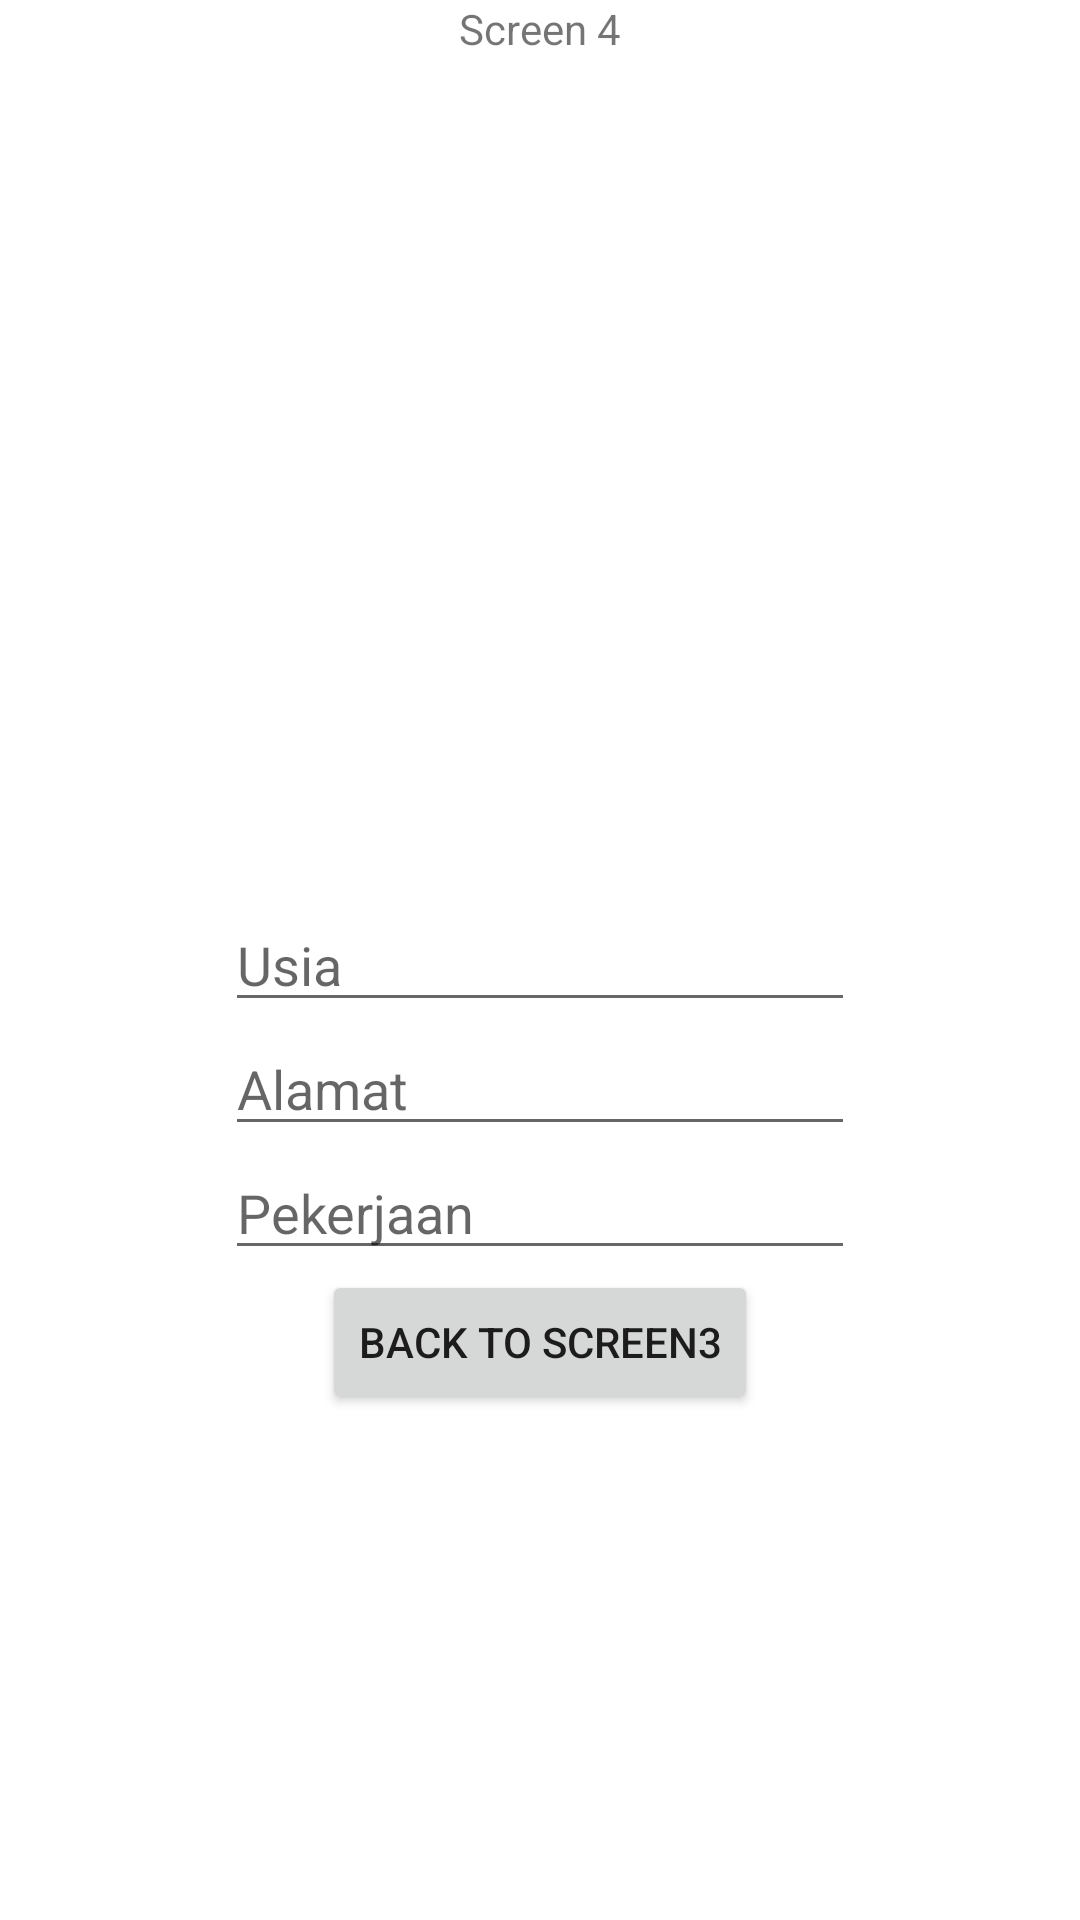

This screen was rendered from an Android layout file. Write that file and the resources it references.
<!-- AndroidManifest.xml: application theme Theme.TaskSingleActivity -->
<!-- res/layout/four_fragment.xml -->
<?xml version="1.0" encoding="utf-8"?>
<androidx.constraintlayout.widget.ConstraintLayout xmlns:android="http://schemas.android.com/apk/res/android"
    xmlns:app="http://schemas.android.com/apk/res-auto"
    xmlns:tools="http://schemas.android.com/tools"
    android:layout_width="match_parent"
    android:layout_height="match_parent"
    android:layout_margin="20dp"
    tools:context=".FourFragment">

    <TextView
        android:id="@+id/textView3"
        android:layout_width="wrap_content"
        android:layout_height="wrap_content"
        android:text="Screen 4"
        app:layout_constraintTop_toTopOf="parent"
        app:layout_constraintRight_toRightOf="parent"
        app:layout_constraintLeft_toLeftOf="parent"/>
    <EditText
        android:id="@+id/editTextusia"
        android:layout_width="wrap_content"
        android:layout_height="wrap_content"
        android:ems="10"
        android:inputType="textPersonName"
        android:hint="Usia"
        app:layout_constraintTop_toTopOf="parent"
        app:layout_constraintBottom_toBottomOf="parent"
        app:layout_constraintRight_toRightOf="parent"
        app:layout_constraintLeft_toLeftOf="parent"/>

    <EditText
        android:id="@+id/editTextalamat"
        android:layout_width="wrap_content"
        android:layout_height="wrap_content"
        android:ems="10"
        android:inputType="textPersonName"
        android:hint="Alamat"
        app:layout_constraintTop_toBottomOf="@id/editTextusia"
        app:layout_constraintRight_toRightOf="parent"
        app:layout_constraintLeft_toLeftOf="parent" />

    <EditText
        android:id="@+id/editTextpekerjaan"
        android:layout_width="wrap_content"
        android:layout_height="wrap_content"
        android:ems="10"
        android:inputType="textPersonName"
        android:hint="Pekerjaan"
        app:layout_constraintTop_toBottomOf="@id/editTextalamat"
        app:layout_constraintRight_toRightOf="parent"
        app:layout_constraintLeft_toLeftOf="parent" />
    <Button
        android:id="@+id/button_screen4"
        android:layout_width="wrap_content"
        android:text="Back To Screen3"
        app:layout_constraintRight_toRightOf="parent"
        app:layout_constraintLeft_toLeftOf="parent"
        app:layout_constraintTop_toBottomOf="@id/editTextpekerjaan"
        android:layout_height="wrap_content"/>

</androidx.constraintlayout.widget.ConstraintLayout>
<!-- resources referenced by this layout -->
<resources>
  <style name="Theme.TaskSingleActivity" parent="Theme.MaterialComponents.DayNight.DarkActionBar">
          
          <item name="colorPrimary">@color/purple_500</item>
          <item name="colorPrimaryVariant">@color/purple_700</item>
          <item name="colorOnPrimary">@color/white</item>
          
          <item name="colorSecondary">@color/teal_200</item>
          <item name="colorSecondaryVariant">@color/teal_700</item>
          <item name="colorOnSecondary">@color/black</item>
          
          <item name="android:statusBarColor" tools:targetApi="l">?attr/colorPrimaryVariant</item>
          
      </style>
  <!-- not gathered from this repository: default colours our renderer supplied (Android Studio template values) -->
  <color name="purple_500">#FF6200EE</color>
  <color name="purple_700">#FF3700B3</color>
  <color name="teal_200">#FF03DAC5</color>
  <color name="teal_700">#FF018786</color>
  <color name="black">#FF000000</color>
  <color name="white">#FFFFFFFF</color>
</resources>
